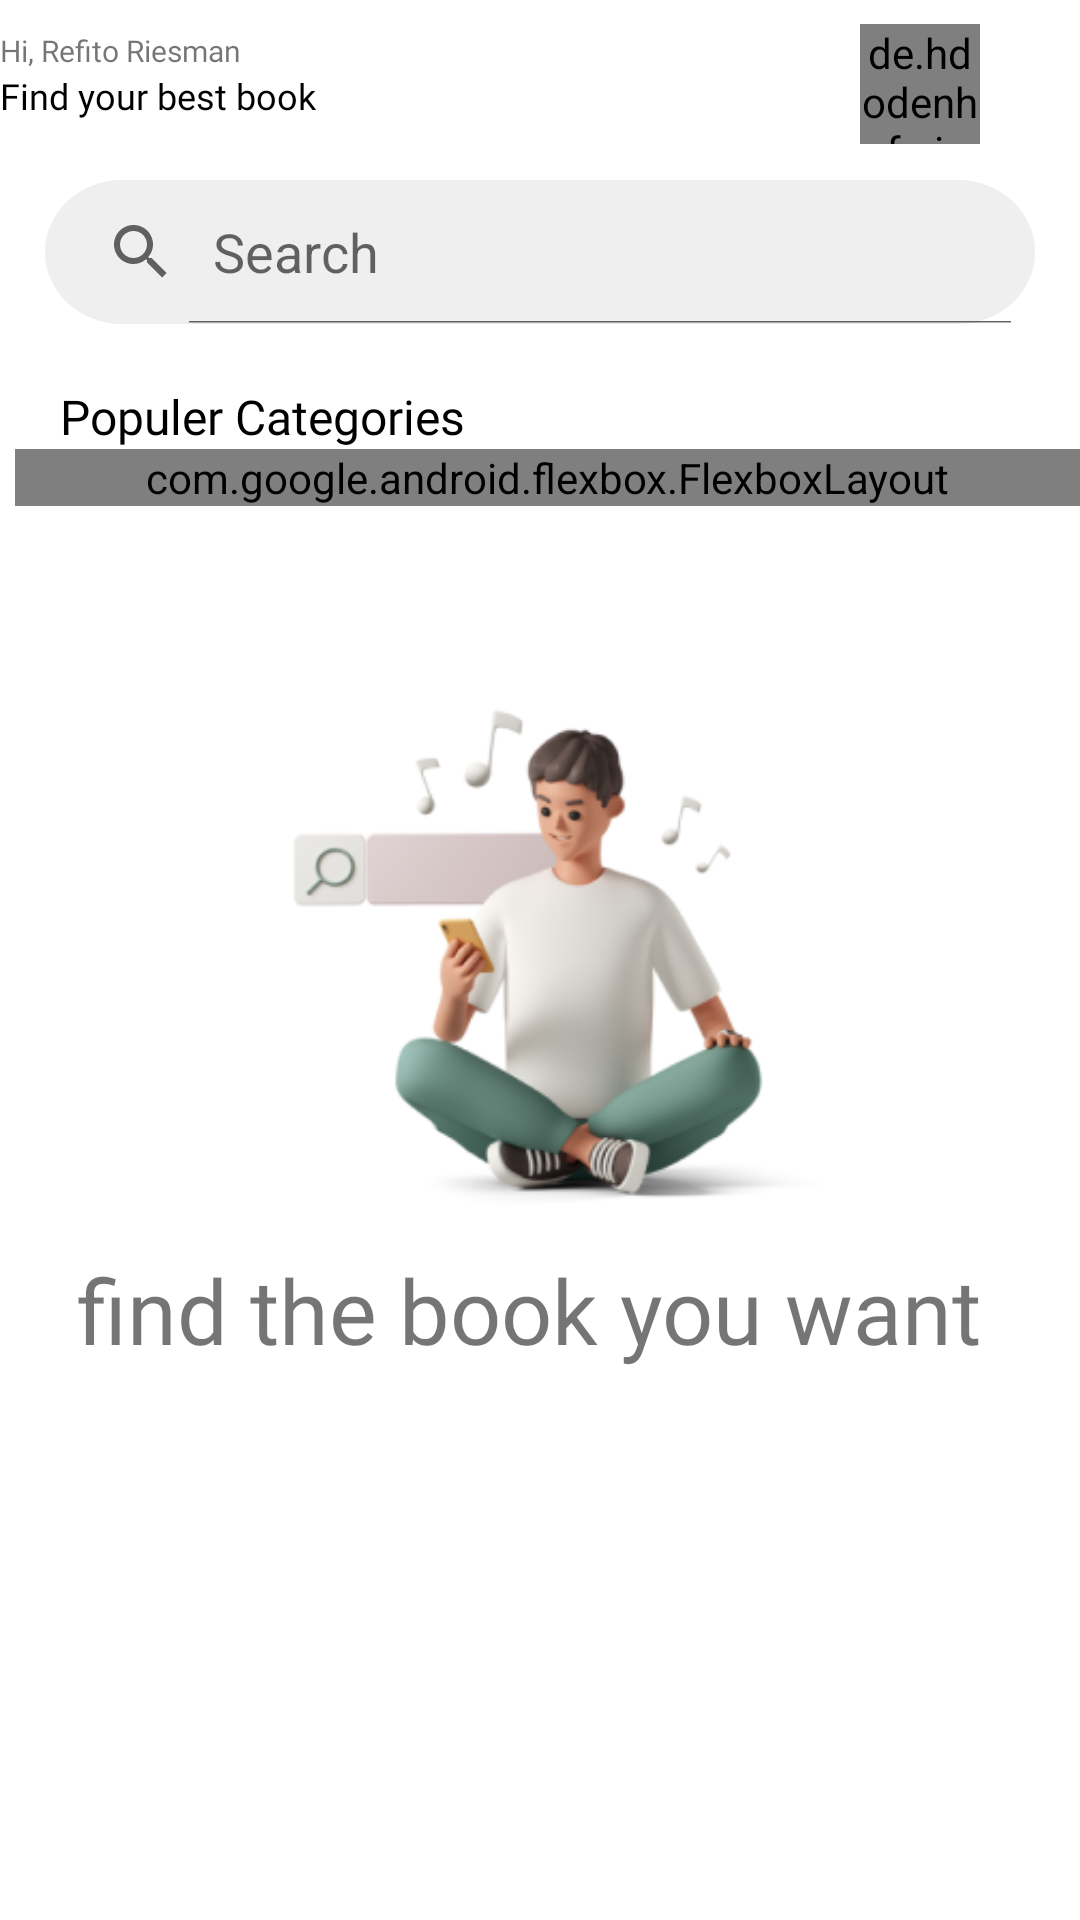

Layout XML and referenced resources for this Android screen:
<!-- AndroidManifest.xml: application theme Theme.Refitoo -->
<!-- res/layout/fragment_library.xml -->
<?xml version="1.0" encoding="utf-8"?>
<androidx.core.widget.NestedScrollView xmlns:android="http://schemas.android.com/apk/res/android"
    xmlns:tools="http://schemas.android.com/tools"
    android:layout_width="match_parent"
    android:layout_height="match_parent"
    xmlns:app="http://schemas.android.com/apk/res-auto"
    tools:context=".UI.fragment.Library"
    android:fillViewport="true"
    >


    <androidx.constraintlayout.widget.ConstraintLayout
        android:layout_width="match_parent"
        android:layout_height="match_parent">


        <LinearLayout

            android:id="@+id/qqwq"
            android:layout_marginTop="10dp"
            android:layout_width="wrap_content"
            android:layout_height="wrap_content"
            android:orientation="vertical"
            app:layout_constraintStart_toStartOf="parent"
            app:layout_constraintTop_toTopOf="parent">

            <TextView
                android:layout_width="match_parent"
                android:layout_height="wrap_content"
                android:layout_marginStart="@dimen/_15sdp"
                android:fontFamily="@font/poppinsmedium"
                android:text="Hi, Refito Riesman"

                android:textSize="10sp"
                app:layout_constraintEnd_toEndOf="parent"
                app:layout_constraintStart_toStartOf="parent"
                app:layout_constraintTop_toBottomOf="@id/textView2"
                tools:layout_editor_absoluteY="419dp" />
            <TextView
                android:layout_width="match_parent"
                android:layout_height="wrap_content"
                android:layout_marginStart="@dimen/_15sdp"

                android:fontFamily="@font/quicksandsemibold"
                android:text="Find your best book"

                android:textColor="@color/black"

                android:textSize="12sp"
                app:layout_constraintEnd_toEndOf="parent"
                app:layout_constraintStart_toStartOf="parent"
                app:layout_constraintTop_toBottomOf="@+id/Released" />






        </LinearLayout>

        <de.hdodenhof.circleimageview.CircleImageView
            android:layout_width="40dp"
            android:layout_height="40dp"
            android:layout_gravity="end|center_vertical"
            android:layout_marginTop="8dp"


            android:src="@drawable/profile"
            app:layout_constraintEnd_toEndOf="parent"

            app:layout_constraintHorizontal_bias="0.844"
            app:layout_constraintStart_toEndOf="@+id/qqwq"
            app:layout_constraintTop_toTopOf="parent" />

        <SearchView

            android:id="@+id/search"
            android:layout_width="match_parent"
            android:layout_height="wrap_content"
            android:layout_marginStart="15dp"
            android:layout_marginTop="20dp"

            android:layout_marginEnd="15dp"
            android:background="@drawable/search_bar"
            android:backgroundTint="#efefef"
            android:iconifiedByDefault="false"
            android:queryHint="Search"
            app:layout_constraintEnd_toEndOf="parent"
            app:layout_constraintHorizontal_bias="0.0"
            app:layout_constraintStart_toStartOf="parent"
            app:layout_constraintTop_toBottomOf="@+id/qqwq" />


        <TextView
            android:id="@+id/textView8"
            android:layout_width="match_parent"
            android:layout_height="wrap_content"
            android:layout_margin="20dp"
            android:layout_marginTop="20dp"
            android:fontFamily="@font/quicksandbold"
            android:text="Populer Categories"
            android:textColor="@color/black"
            android:textSize="16dp"
            app:layout_constraintEnd_toEndOf="parent"
            app:layout_constraintHorizontal_bias="0.125"
            app:layout_constraintStart_toStartOf="parent"
            app:layout_constraintTop_toBottomOf="@+id/search" />

        <com.google.android.flexbox.FlexboxLayout
            android:id="@+id/linearrrr"
            android:layout_width="match_parent"
            android:layout_height="wrap_content"

            android:layout_marginStart="5dp"

            app:flexDirection="row"
            app:flexWrap="wrap"
            app:justifyContent="flex_start"
            app:layout_constraintEnd_toEndOf="parent"
            app:layout_constraintStart_toStartOf="parent"
            app:layout_constraintTop_toBottomOf="@+id/textView8"
            tools:ignore="MissingConstraints">

            <com.google.android.material.button.MaterialButton
                android:id="@+id/ComicsNovel"
                android:layout_width="wrap_content"
                android:layout_height="40dp"
                android:layout_marginStart="5dp"

                android:backgroundTint="#efefef"
                android:fontFamily="@font/quicksandsemibold"
                android:text="Comics &amp; Novel"
                android:textAllCaps="false"
                android:textColor="@color/black"
                android:textSize="11dp"
                app:cornerRadius="15dp"
                app:icon="@drawable/comic"
                app:iconSize="15dp"
                app:iconTint="@null" />

            
            <com.google.android.material.button.MaterialButton
                android:id="@+id/Science"
                android:layout_width="wrap_content"
                android:layout_height="40dp"
                android:layout_marginStart="5dp"

                android:backgroundTint="#efefef"
                android:fontFamily="@font/quicksandsemibold"
                android:text="Science"
                android:textAllCaps="false"
                android:textColor="@color/black"
                android:textSize="11dp"
                app:cornerRadius="15dp"
                app:icon="@drawable/science"
                app:iconSize="15dp"
                app:iconTint="@null" />

            
            <com.google.android.material.button.MaterialButton
                android:id="@+id/Fiction"
                android:layout_marginStart="5dp"
                android:layout_width="wrap_content"
                android:layout_height="40dp"

                android:backgroundTint="#efefef"
                android:fontFamily="@font/quicksandsemibold"
                android:text="Fiction"
                android:textAllCaps="false"
                android:textColor="@color/black"
                android:textSize="11dp"
                app:cornerRadius="15dp"
                app:icon="@drawable/fiction"
                app:iconSize="15dp"
                app:iconTint="@null" />

            
            <com.google.android.material.button.MaterialButton
                android:id="@+id/Biography"
                android:layout_width="wrap_content"
                android:layout_height="40dp"
                android:layout_marginStart="5dp"
                android:backgroundTint="#efefef"
                android:fontFamily="@font/quicksandsemibold"
                android:text="Biography"
                android:textAllCaps="false"
                android:textColor="@color/black"
                android:textSize="11dp"
                app:cornerRadius="15dp"
                app:icon="@drawable/biograpy"
                app:iconSize="15dp"
                app:iconTint="@null" />

            
            <com.google.android.material.button.MaterialButton
                android:id="@+id/history"
                android:layout_width="wrap_content"
                android:layout_height="40dp"
                android:layout_marginStart="5dp"

                android:backgroundTint="#efefef"
                android:fontFamily="@font/quicksandsemibold"
                android:text="History"
                android:textAllCaps="false"
                android:textColor="@color/black"
                android:textSize="11dp"
                app:cornerRadius="15dp"
                app:icon="@drawable/historyicon"
                app:iconSize="15dp"
                app:iconTint="@null" />

            
            <com.google.android.material.button.MaterialButton
                android:id="@+id/Economics"
                android:layout_width="wrap_content"
                android:layout_height="40dp"
                android:layout_marginStart="5dp"
                android:backgroundTint="#efefef"
                android:fontFamily="@font/quicksandsemibold"
                android:text="Economics"
                android:textAllCaps="false"
                android:textColor="@color/black"
                android:textSize="11dp"
                app:cornerRadius="15dp"
                app:icon="@drawable/business"
                app:iconSize="15dp"
                app:iconTint="@null" />
            <com.google.android.material.button.MaterialButton
                android:id="@+id/Health"
                android:layout_width="wrap_content"
                android:layout_height="40dp"
                android:layout_marginStart="5dp"
                android:backgroundTint="#efefef"
                android:fontFamily="@font/quicksandsemibold"
                android:text="Health &amp; Fitness"
                android:textAllCaps="false"
                android:textColor="@color/black"
                android:textSize="11dp"
                app:cornerRadius="15dp"
                app:icon="@drawable/health"
                app:iconSize="15dp"
                app:iconTint="@null" />


        </com.google.android.flexbox.FlexboxLayout>


        <ImageView

            android:id="@+id/findbookimage"
            android:layout_width="200dp"
            android:layout_height="200dp"
            android:src="@drawable/iconsearchn"
            app:layout_constraintBottom_toBottomOf="parent"
            app:layout_constraintEnd_toEndOf="parent"

            app:layout_constraintHorizontal_bias="0.495"
            app:layout_constraintStart_toStartOf="parent"
            app:layout_constraintTop_toBottomOf="@+id/linearrrr"
            app:layout_constraintVertical_bias="0.176" />

        <TextView
            android:id="@+id/findbook"
            android:layout_width="match_parent"
            android:layout_height="wrap_content"
            android:fontFamily="@font/quicksandregular"
            android:gravity="center"
            android:text="find the book you want "
            android:textSize="30sp"
            app:layout_constraintBottom_toBottomOf="parent"
            app:layout_constraintEnd_toEndOf="parent"
            app:layout_constraintHorizontal_bias="0.0"
            app:layout_constraintStart_toStartOf="parent"
            app:layout_constraintTop_toBottomOf="@+id/findbookimage"
            app:layout_constraintVertical_bias="0.0" />

        <androidx.recyclerview.widget.RecyclerView
            android:id="@+id/recycler_view"
            android:layout_width="match_parent"
            android:layout_height="0dp"
            android:layout_marginTop="8dp"
            android:layout_marginStart="15dp"

            app:layout_constraintEnd_toEndOf="parent"

            app:layout_constraintStart_toStartOf="parent"
            app:layout_constraintTop_toBottomOf="@id/linearrrr" />


    </androidx.constraintlayout.widget.ConstraintLayout>






</androidx.core.widget.NestedScrollView>
<!-- resources referenced by this layout -->
<resources>
  <color name="black">#FF000000</color>
  <!-- drawable biograpy (drawable) -->
  <vector xmlns:android="http://schemas.android.com/apk/res/android"
      android:width="48dp"
      android:height="48dp"
      android:viewportWidth="48"
      android:viewportHeight="48">
      <path
          android:fillColor="#FFB7E1F1"
          android:pathData="M20.37 43.8l4.42-4.42 6.9-6.9v12.15H19.17v-0.34c0.23 0 0.45-0.04 0.65-0.12 0.2-0.09 0.4-0.21 0.55-0.37Z"/>
      <path
          android:fillColor="#FF999999"
          android:pathData="M13.52 30.5l7.69 7.69-2.69 2.68-7.21-0.47-0.47-7.22 2.68-2.69Z"/>
      <path
          android:fillColor="#FFFEBCAE"
          android:pathData="M43.92 15.47L32.18 27.2l-8.58 8.6-7.69-7.71L34.57 9.45l1.68-1.68 7.67 7.7Z"/>
      <path
          android:fillColor="#FFB7E1F1"
          android:pathData="M19.07 44.29h0.1v0.33H3.37V3.37H31.7v4.19L12.33 26.9 7.9 31.3c-0.17 0.17-0.3 0.38-0.39 0.6-0.08 0.23-0.12 0.47-0.1 0.7l0.61 9.47c0.03 0.4 0.2 0.8 0.5 1.08 0.28 0.3 0.67 0.47 1.08 0.5l9.46 0.63Z"/>
      <path
          android:fillColor="#FF663344"
          android:pathData="M47.5 14.28c0.16 0.15 0.29 0.34 0.37 0.54 0.09 0.2 0.13 0.43 0.13 0.65 0 0.22-0.04 0.44-0.13 0.65-0.08 0.2-0.2 0.39-0.37 0.55L35.06 29.1v17.2c0 0.45-0.18 0.88-0.5 1.2-0.3 0.31-0.74 0.49-1.18 0.49H1.68c-0.44 0-0.87-0.18-1.19-0.5C0.18 47.2 0 46.77 0 46.32V1.7c0-0.45 0.18-0.88 0.5-1.2C0.8 0.18 1.23 0 1.68 0h31.69c0.44 0 0.87 0.18 1.19 0.5 0.31 0.31 0.5 0.74 0.5 1.19v2.5c0.3-0.31 0.73-0.48 1.18-0.48 0.44 0 0.86 0.17 1.18 0.48L47.5 14.28ZM32.18 27.2l11.74-11.74-7.69-7.69-1.68 1.7L15.9 28.1l7.69 7.71 8.58-8.6Zm-0.5 17.44V32.48l-6.89 6.9-4.42 4.42c-0.16 0.16-0.34 0.28-0.55 0.37-0.2 0.08-0.42 0.12-0.65 0.12h-0.1L9.6 43.7c-0.41-0.03-0.8-0.2-1.09-0.5-0.29-0.28-0.46-0.67-0.49-1.08l-0.61-9.48c-0.02-0.24 0.01-0.48 0.1-0.71 0.08-0.23 0.22-0.44 0.39-0.6l4.42-4.42L31.69 7.55V3.37H3.37v41.26H31.7v0.02Zm-10.5-6.46l-7.66-7.7-2.68 2.69 0.47 7.22 7.21 0.47 2.67-2.68Z"/>
  </vector>
  <!-- drawable business: vector/xml drawable (drawable, 6602 chars, omitted) -->
  <!-- drawable comic: vector/xml drawable (drawable, 4872 chars, omitted) -->
  <!-- drawable fiction: vector/xml drawable (drawable, 8916 chars, omitted) -->
  <!-- drawable health: vector/xml drawable (drawable, 2112 chars, omitted) -->
  <!-- drawable historyicon: vector/xml drawable (drawable, 10513 chars, omitted) -->
  <!-- drawable iconsearchn: png bitmap (drawable, 44653 bytes) -->
  <!-- drawable science: vector/xml drawable (drawable, 10092 chars, omitted) -->
  <!-- drawable search_bar (drawable) -->
  <vector xmlns:android="http://schemas.android.com/apk/res/android"
      android:width="361dp"
      android:height="56dp"
      android:viewportWidth="361"
      android:viewportHeight="56">
      <path
          android:fillColor="#FFF6F6F6"
          android:pathData="M0 28c0-15.46 12.54-28 28-28h305c15.46 0 28 12.54 28 28v0c0 15.46-12.54 28-28 28h-305c-15.46 0-28-12.54-28-28z"/>
  </vector>
  <style name="Theme.Refitoo" parent="Base.Theme.Refitoo" />
  <style name="Base.Theme.Refitoo" parent="Theme.MaterialComponents.Light.NoActionBar">
          
          
      </style>
</resources>
